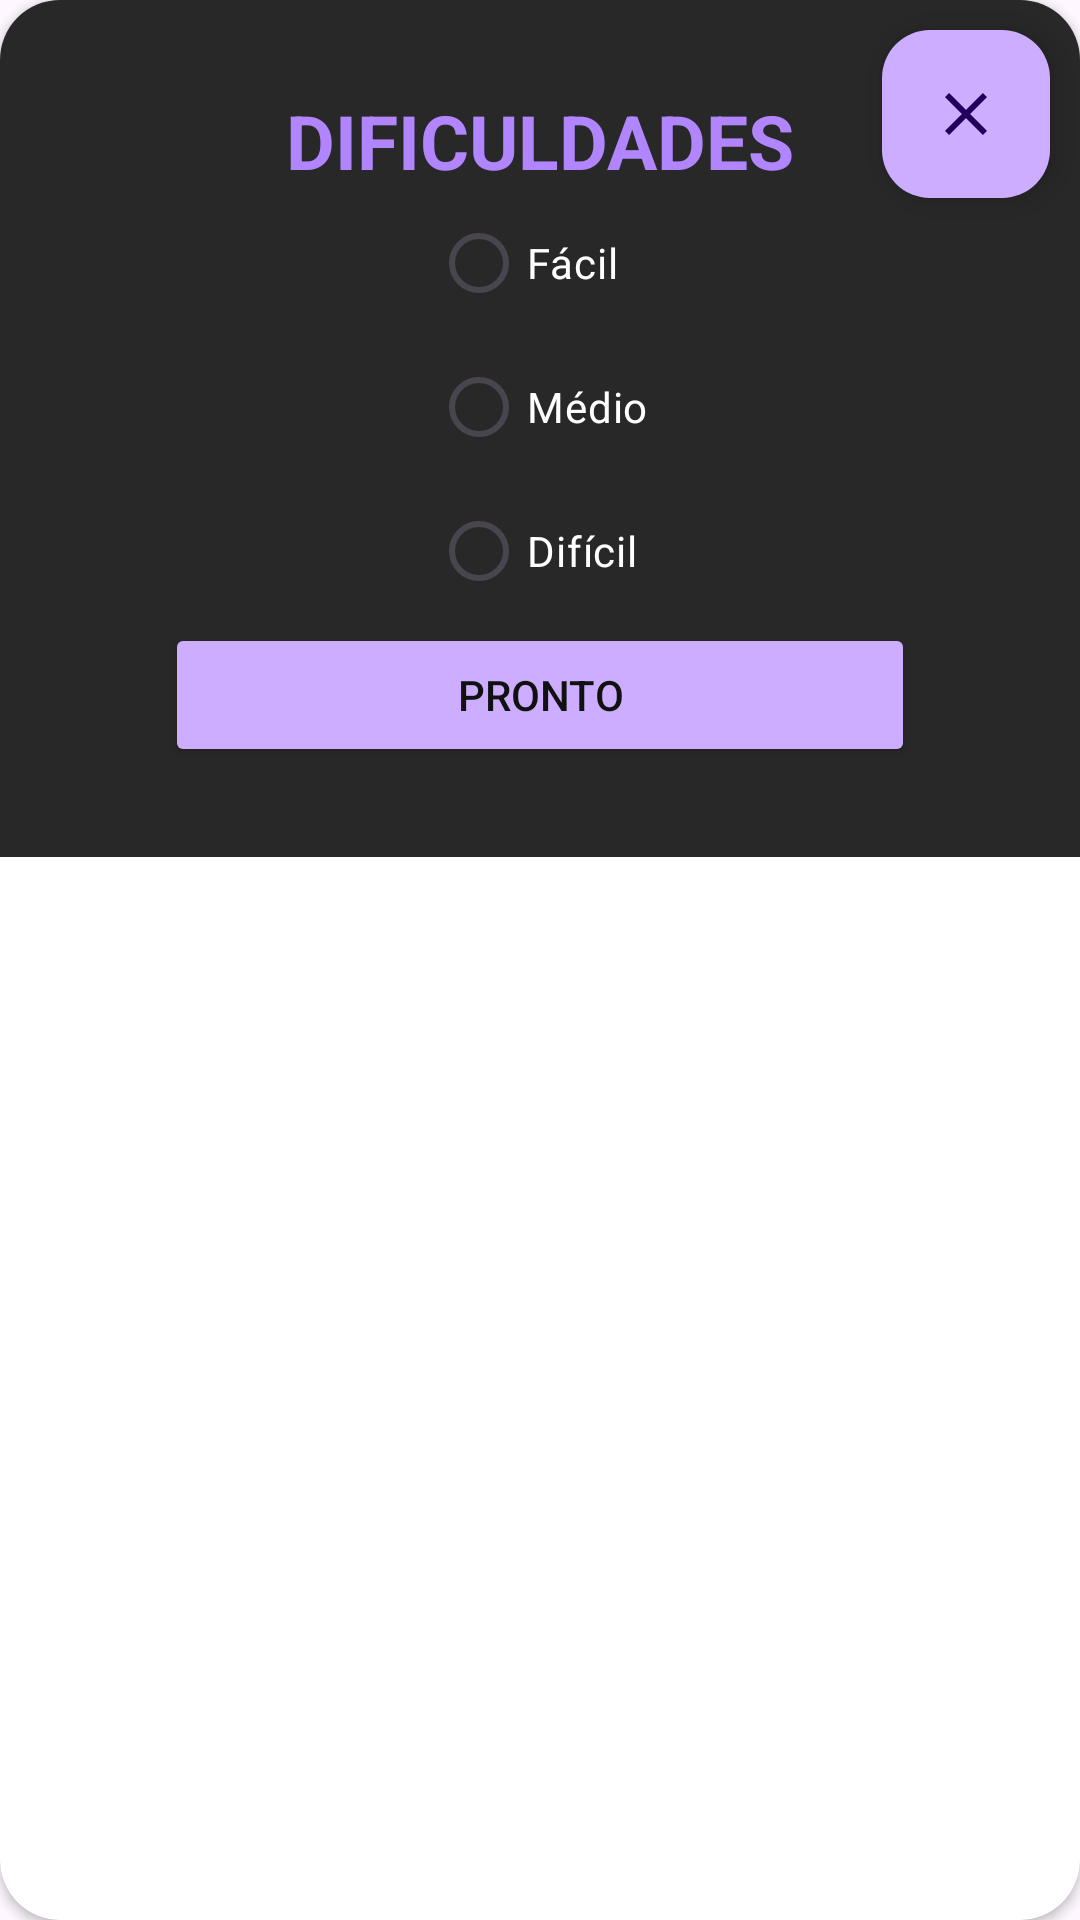

This screen was rendered from an Android layout file. Write that file and the resources it references.
<!-- AndroidManifest.xml: application theme Theme.AdivinharPalavras -->
<!-- res/layout/difficult_dialog.xml -->
<?xml version="1.0" encoding="utf-8"?>
<androidx.cardview.widget.CardView xmlns:android="http://schemas.android.com/apk/res/android"
    xmlns:app="http://schemas.android.com/apk/res-auto"
    android:layout_width="match_parent"
    android:layout_height="wrap_content"
    android:layout_margin="20sp"
    app:cardCornerRadius="20dp">

    <com.google.android.material.floatingactionbutton.FloatingActionButton
        android:id="@+id/closeDifficulty"
        android:backgroundTint="#cdadff"
        android:layout_width="wrap_content"
        android:layout_height="wrap_content"
        android:src="@drawable/baseline_close_24"
        android:layout_gravity="end"
        android:layout_margin="10dp"
        android:contentDescription="Fechar" />

    <LinearLayout
        android:layout_width="match_parent"
        android:layout_height="wrap_content"
        android:orientation="vertical"
        android:padding="30sp"
        android:background="#282828">

        <TextView
            android:layout_width="match_parent"
            android:layout_height="wrap_content"
            android:text="DIFICULDADES"
            android:textSize="25sp"
            android:textStyle="bold"
            android:textAlignment="center"
            android:textColor="#b185fd"
            />

        <RadioGroup
            android:id="@+id/radioOptions"
            android:layout_width="wrap_content"
            android:layout_height="wrap_content"
            android:layout_gravity="center"
            >

            <RadioButton
                android:id="@+id/easy"
                android:layout_width="wrap_content"
                android:layout_height="wrap_content"
                android:text="Fácil"
                android:textColor="@color/white"
                android:buttonTint="@color/white"
                />

            <RadioButton
                android:id="@+id/medium"
                android:layout_width="wrap_content"
                android:layout_height="wrap_content"
                android:text="Médio"
                android:textColor="@color/white"
                android:buttonTint="@color/white"/>

            <RadioButton
                android:id="@+id/hard"
                android:layout_width="wrap_content"
                android:layout_height="wrap_content"
                android:text="Difícil"
                android:textColor="@color/white"
                android:buttonTint="@color/white"/>
        </RadioGroup>

    <Button
        android:id="@+id/doneDifficulty"
        android:layout_width="match_parent"
        android:layout_height="wrap_content"
        android:text="PRONTO"
        android:layout_marginHorizontal="25sp"
        android:textColor="@color/darkgrey"
        android:backgroundTint="#cdadff"/>

    </LinearLayout>

</androidx.cardview.widget.CardView>
<!-- resources referenced by this layout -->
<resources>
  <color name="darkgrey">#111111</color>
  <color name="white">#FFFFFFFF</color>
  <!-- drawable baseline_close_24 (drawable) -->
  <vector xmlns:android="http://schemas.android.com/apk/res/android" android:height="30dp" android:tint="#EDEDED" android:viewportHeight="24" android:viewportWidth="24" android:width="30dp">
        
      <path android:fillColor="@android:color/white" android:pathData="M19,6.41L17.59,5 12,10.59 6.41,5 5,6.41 10.59,12 5,17.59 6.41,19 12,13.41 17.59,19 19,17.59 13.41,12z"/>
      
  </vector>
  <style name="Theme.AdivinharPalavras" parent="Base.Theme.AdivinharPalavras" />
  <style name="Base.Theme.AdivinharPalavras" parent="Theme.Material3.DayNight.NoActionBar">
          
          
      </style>
</resources>
